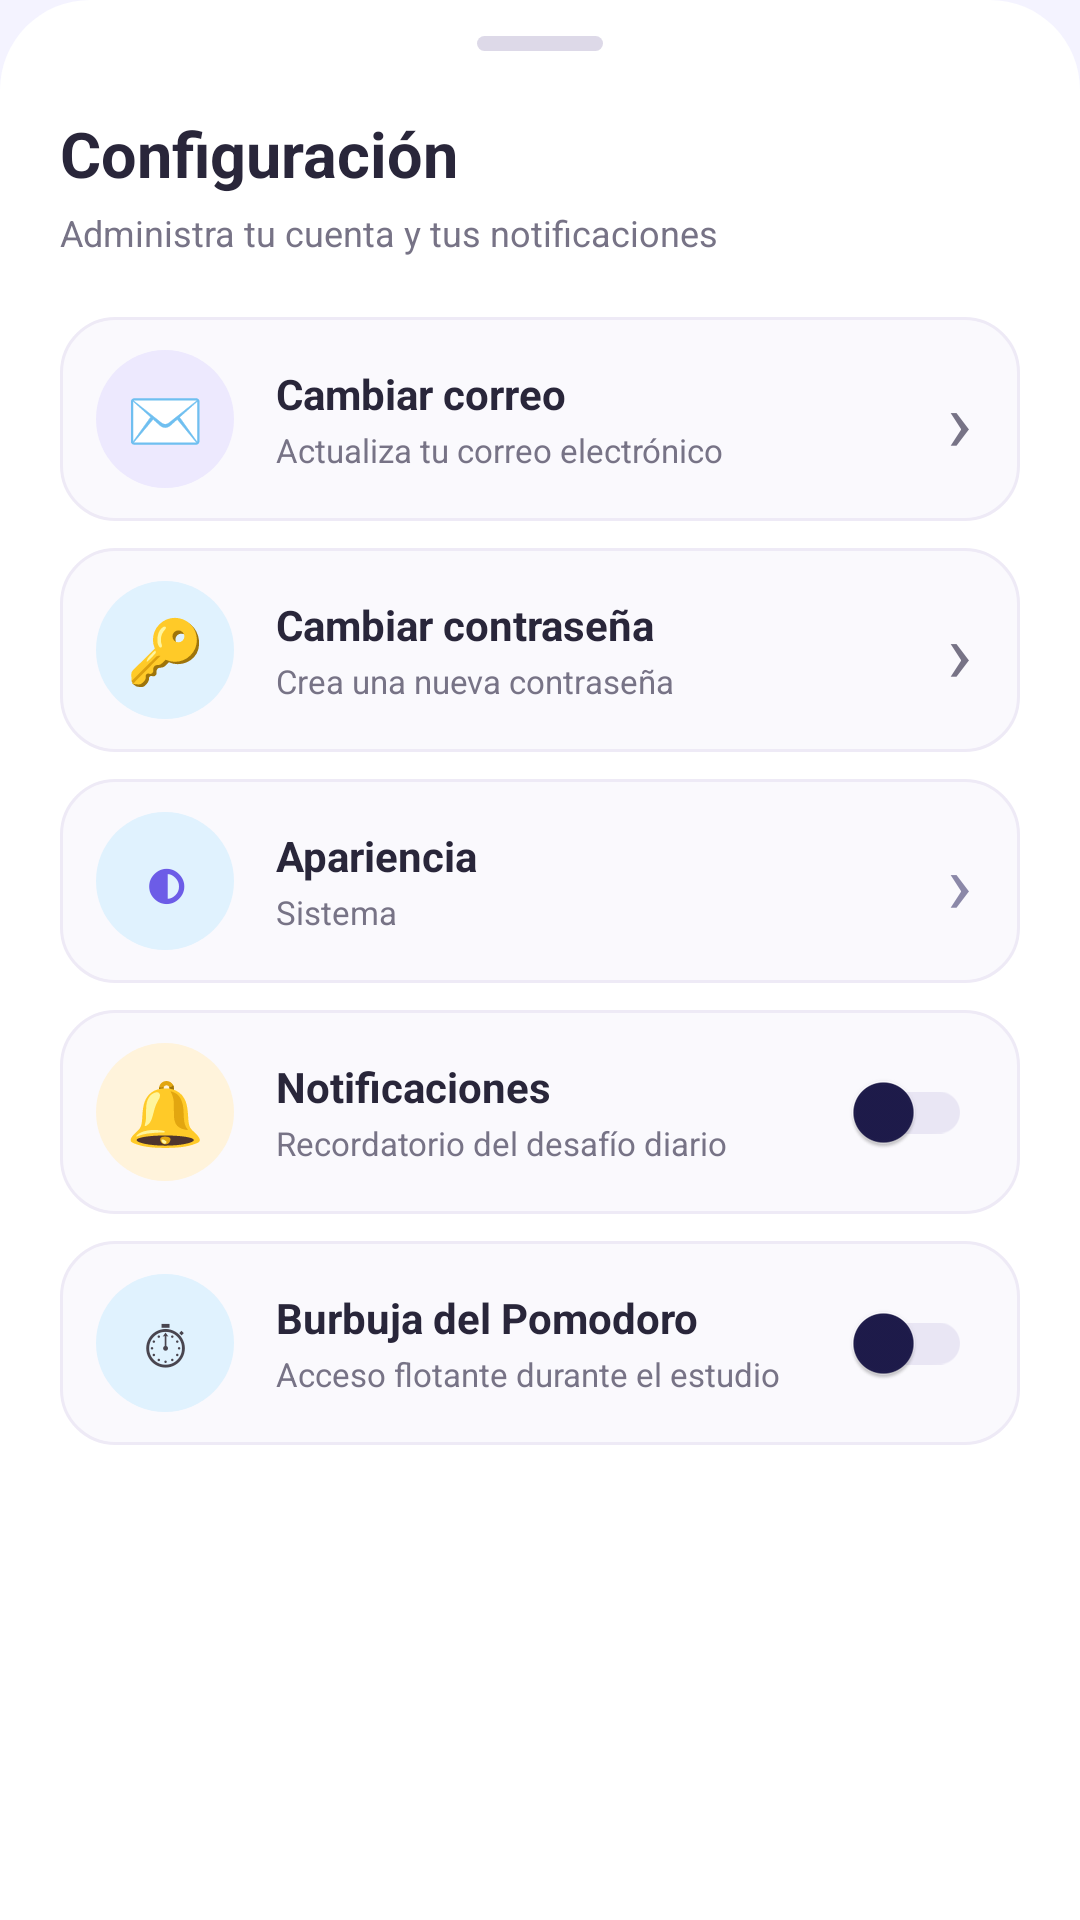

Write the Android layout XML for this screen, with the resource values it uses.
<!-- AndroidManifest.xml: application theme Theme.Semiologia -->
<!-- res/layout/bottom_sheet_configuracion.xml -->
<?xml version="1.0" encoding="utf-8"?>
<LinearLayout
    xmlns:android="http://schemas.android.com/apk/res/android"
    android:layout_width="match_parent"
    android:layout_height="wrap_content"
    android:background="@drawable/bg_bottom_sheet"
    android:orientation="vertical"
    android:paddingStart="20dp"
    android:paddingTop="12dp"
    android:paddingEnd="20dp"
    android:paddingBottom="28dp">

    <View
        android:layout_width="42dp"
        android:layout_height="5dp"
        android:layout_gravity="center_horizontal"
        android:layout_marginBottom="20dp"
        android:background="@drawable/bg_bottom_sheet_handle" />

    <TextView
        android:layout_width="wrap_content"
        android:layout_height="wrap_content"
        android:text="Configuración"
        android:textColor="@color/app_text_primary"
        android:textSize="21sp"
        android:textStyle="bold" />

    <TextView
        android:layout_width="wrap_content"
        android:layout_height="wrap_content"
        android:layout_marginTop="4dp"
        android:layout_marginBottom="20dp"
        android:text="Administra tu cuenta y tus notificaciones"
        android:textColor="@color/app_text_secondary"
        android:textSize="12sp" />

    <include
        android:id="@+id/filaConfigCorreo"
        layout="@layout/item_configuracion" />

    <LinearLayout
        android:id="@+id/filaConfigPassword"
        android:layout_width="match_parent"
        android:layout_height="68dp"
        android:layout_marginTop="9dp"
        android:background="@drawable/bg_menu_option"
        android:clickable="true"
        android:focusable="true"
        android:gravity="center_vertical"
        android:orientation="horizontal"
        android:paddingStart="12dp"
        android:paddingEnd="16dp">

        <TextView
            android:layout_width="46dp"
            android:layout_height="46dp"
            android:layout_marginEnd="14dp"
            android:background="@drawable/bg_menu_icon_blue"
            android:gravity="center"
            android:text="🔑"
            android:textSize="21sp" />

        <LinearLayout
            android:layout_width="0dp"
            android:layout_height="wrap_content"
            android:layout_weight="1"
            android:orientation="vertical">

            <TextView
                android:layout_width="wrap_content"
                android:layout_height="wrap_content"
                android:text="Cambiar contraseña"
                android:textColor="@color/app_text_primary"
                android:textSize="14sp"
                android:textStyle="bold" />

            <TextView
                android:layout_width="wrap_content"
                android:layout_height="wrap_content"
                android:layout_marginTop="2dp"
                android:text="Crea una nueva contraseña"
                android:textColor="@color/app_text_secondary"
                android:textSize="11sp" />

        </LinearLayout>

        <TextView
            android:layout_width="wrap_content"
            android:layout_height="wrap_content"
            android:text="›"
            android:textColor="@color/app_text_secondary"
            android:textSize="28sp" />

    </LinearLayout>


    <LinearLayout
        android:id="@+id/filaConfigTema"
        android:layout_width="match_parent"
        android:layout_height="68dp"
        android:layout_marginTop="9dp"
        android:background="@drawable/bg_menu_option"
        android:clickable="true"
        android:focusable="true"
        android:gravity="center_vertical"
        android:orientation="horizontal"
        android:paddingStart="12dp"
        android:paddingEnd="16dp">

        <TextView
            android:layout_width="46dp"
            android:layout_height="46dp"
            android:layout_marginEnd="14dp"
            android:background="@drawable/bg_menu_icon_blue"
            android:gravity="center"
            android:text="◐"
            android:textColor="@color/app_primary_ui"
            android:textSize="25sp"
            android:textStyle="bold" />

        <LinearLayout
            android:layout_width="0dp"
            android:layout_height="wrap_content"
            android:layout_weight="1"
            android:orientation="vertical">

            <TextView
                android:layout_width="wrap_content"
                android:layout_height="wrap_content"
                android:text="Apariencia"
                android:textColor="@color/app_text_primary"
                android:textSize="14sp"
                android:textStyle="bold" />

            <TextView
                android:id="@+id/tvConfigTemaValor"
                android:layout_width="wrap_content"
                android:layout_height="wrap_content"
                android:layout_marginTop="2dp"
                android:text="Sistema"
                android:textColor="@color/app_text_secondary"
                android:textSize="11sp" />

        </LinearLayout>

        <TextView
            android:layout_width="wrap_content"
            android:layout_height="wrap_content"
            android:text="›"
            android:textColor="@color/app_text_muted"
            android:textSize="28sp" />

    </LinearLayout>

    <LinearLayout
        android:id="@+id/filaConfigNotificaciones"
        android:layout_width="match_parent"
        android:layout_height="68dp"
        android:layout_marginTop="9dp"
        android:background="@drawable/bg_menu_option"
        android:clickable="true"
        android:focusable="true"
        android:gravity="center_vertical"
        android:orientation="horizontal"
        android:paddingStart="12dp"
        android:paddingEnd="16dp">

        <TextView
            android:layout_width="46dp"
            android:layout_height="46dp"
            android:layout_marginEnd="14dp"
            android:background="@drawable/bg_menu_icon_orange"
            android:gravity="center"
            android:text="🔔"
            android:textSize="21sp" />

        <LinearLayout
            android:layout_width="0dp"
            android:layout_height="wrap_content"
            android:layout_weight="1"
            android:orientation="vertical">

            <TextView
                android:layout_width="wrap_content"
                android:layout_height="wrap_content"
                android:text="Notificaciones"
                android:textColor="@color/app_text_primary"
                android:textSize="14sp"
                android:textStyle="bold" />

            <TextView
                android:layout_width="wrap_content"
                android:layout_height="wrap_content"
                android:layout_marginTop="2dp"
                android:text="Recordatorio del desafío diario"
                android:textColor="@color/app_text_secondary"
                android:textSize="11sp" />

        </LinearLayout>

        <com.google.android.material.switchmaterial.SwitchMaterial
            android:id="@+id/swConfigNotificaciones"
            android:layout_width="wrap_content"
            android:layout_height="wrap_content" />

    </LinearLayout>

    <LinearLayout
        android:id="@+id/filaConfigBurbuja"
        android:layout_width="match_parent"
        android:layout_height="68dp"
        android:layout_marginTop="9dp"
        android:background="@drawable/bg_menu_option"
        android:clickable="true"
        android:focusable="true"
        android:gravity="center_vertical"
        android:orientation="horizontal"
        android:paddingStart="12dp"
        android:paddingEnd="16dp">

        <TextView
            android:layout_width="46dp"
            android:layout_height="46dp"
            android:layout_marginEnd="14dp"
            android:background="@drawable/bg_menu_icon_blue"
            android:gravity="center"
            android:text="⏱"
            android:textSize="21sp" />

        <LinearLayout
            android:layout_width="0dp"
            android:layout_height="wrap_content"
            android:layout_weight="1"
            android:orientation="vertical">

            <TextView
                android:layout_width="wrap_content"
                android:layout_height="wrap_content"
                android:text="Burbuja del Pomodoro"
                android:textColor="@color/app_text_primary"
                android:textSize="14sp"
                android:textStyle="bold" />

            <TextView
                android:layout_width="wrap_content"
                android:layout_height="wrap_content"
                android:layout_marginTop="2dp"
                android:text="Acceso flotante durante el estudio"
                android:textColor="@color/app_text_secondary"
                android:textSize="11sp" />

        </LinearLayout>

        <com.google.android.material.switchmaterial.SwitchMaterial
            android:id="@+id/swConfigBurbuja"
            android:layout_width="wrap_content"
            android:layout_height="wrap_content" />

    </LinearLayout>

</LinearLayout>
<!-- res/layout/item_configuracion.xml (included above) -->
<?xml version="1.0" encoding="utf-8"?>
<LinearLayout
    xmlns:android="http://schemas.android.com/apk/res/android"
    android:id="@+id/opcionConfig"
    android:layout_width="match_parent"
    android:layout_height="68dp"
    android:background="@drawable/bg_menu_option"
    android:clickable="true"
    android:focusable="true"
    android:gravity="center_vertical"
    android:orientation="horizontal"
    android:paddingStart="12dp"
    android:paddingEnd="16dp">

    <TextView
        android:id="@+id/ivIconoConfig"
        android:layout_width="46dp"
        android:layout_height="46dp"
        android:layout_marginEnd="14dp"
        android:background="@drawable/bg_menu_icon_purple"
        android:gravity="center"
        android:text="✉️"
        android:textSize="21sp" />

    <LinearLayout
        android:layout_width="0dp"
        android:layout_height="wrap_content"
        android:layout_weight="1"
        android:orientation="vertical">

        <TextView
            android:id="@+id/tvTituloConfig"
            android:layout_width="wrap_content"
            android:layout_height="wrap_content"
            android:text="Cambiar correo"
            android:textColor="@color/app_text_primary"
            android:textSize="14sp"
            android:textStyle="bold" />

        <TextView
            android:id="@+id/tvSubConfig"
            android:layout_width="wrap_content"
            android:layout_height="wrap_content"
            android:layout_marginTop="2dp"
            android:text="Actualiza tu correo electrónico"
            android:textColor="@color/app_text_secondary"
            android:textSize="11sp" />

    </LinearLayout>

    <TextView
        android:id="@+id/tvChevronConfig"
        android:layout_width="wrap_content"
        android:layout_height="wrap_content"
        android:text="›"
        android:textColor="@color/app_text_secondary"
        android:textSize="28sp" />

</LinearLayout>
<!-- resources referenced by this layout -->
<resources>
  <color name="app_primary_ui">#6C5CE7</color>
  <color name="app_text_muted">#8B88A8</color>
  <color name="app_text_primary">#29263A</color>
  <color name="app_text_secondary">#777386</color>
  <!-- drawable bg_bottom_sheet (drawable) -->
  <?xml version="1.0" encoding="utf-8"?>
  <shape xmlns:android="http://schemas.android.com/apk/res/android"
      android:shape="rectangle">
  
      <solid android:color="#FFFFFF" />
  
      <corners
          android:topLeftRadius="30dp"
          android:topRightRadius="30dp" />
  
  </shape>
  <!-- drawable bg_bottom_sheet_handle (drawable) -->
  <?xml version="1.0" encoding="utf-8"?>
  <shape xmlns:android="http://schemas.android.com/apk/res/android"
      android:shape="rectangle">
  
      <solid android:color="#DDD9E8" />
      <corners android:radius="10dp" />
  
  </shape>
  <!-- drawable bg_menu_icon_blue (drawable) -->
  <?xml version="1.0" encoding="utf-8"?>
  <shape xmlns:android="http://schemas.android.com/apk/res/android"
      android:shape="oval">
  
      <solid android:color="#E0F2FE" />
  
  </shape>
  <!-- drawable bg_menu_icon_orange (drawable) -->
  <?xml version="1.0" encoding="utf-8"?>
  <shape xmlns:android="http://schemas.android.com/apk/res/android"
      android:shape="oval">
  
      <solid android:color="#FFF3DB" />
  
  </shape>
  <!-- drawable bg_menu_icon_purple (drawable) -->
  <?xml version="1.0" encoding="utf-8"?>
  <shape xmlns:android="http://schemas.android.com/apk/res/android"
      android:shape="oval">
  
      <solid android:color="#EDE9FE" />
  
  </shape>
  <!-- drawable bg_menu_option (drawable) -->
  <?xml version="1.0" encoding="utf-8"?>
  <ripple xmlns:android="http://schemas.android.com/apk/res/android"
      android:color="#166C5CE7">
  
      <item>
  
          <shape android:shape="rectangle">
  
              <solid android:color="#FAF9FD" />
  
              <stroke
                  android:width="1dp"
                  android:color="#EEEAF6" />
  
              <corners android:radius="18dp" />
  
          </shape>
  
      </item>
  
  </ripple>
  <color name="primary">#4F46E5</color>
  <color name="on_primary">#FFFFFF</color>
  <color name="primary_light">#A78BFA</color>
  <color name="secondary">#0EA5E9</color>
  <color name="on_secondary">#FFFFFF</color>
  <color name="app_background">#F4F3FF</color>
  <color name="surface">#FFFFFF</color>
  <color name="on_surface">#1E1B4B</color>
  <color name="on_surface_variant">#6B7280</color>
  <color name="app_outline">#E9E6F4</color>
  <color name="app_surface_alt">#FAF9FD</color>
  <color name="app_surface_elevated">#FFFFFF</color>
  <color name="brand_start">#7C3AED</color>
  <style name="ThemeOverlay.Semiologia.Dialog" parent="ThemeOverlay.Material3.MaterialAlertDialog">
          <item name="colorSurface">@color/app_surface_elevated</item>
          <item name="colorOnSurface">@color/app_text_primary</item>
          <item name="colorPrimary">@color/app_primary_ui</item>
          <item name="shapeAppearanceMediumComponent">@style/ShapeAppearance.Semiologia.Dialog</item>
      </style>
  <style name="ShapeAppearance.Semiologia.Dialog" parent="">
          <item name="cornerFamily">rounded</item>
          <item name="cornerSize">24dp</item>
      </style>
</resources>
